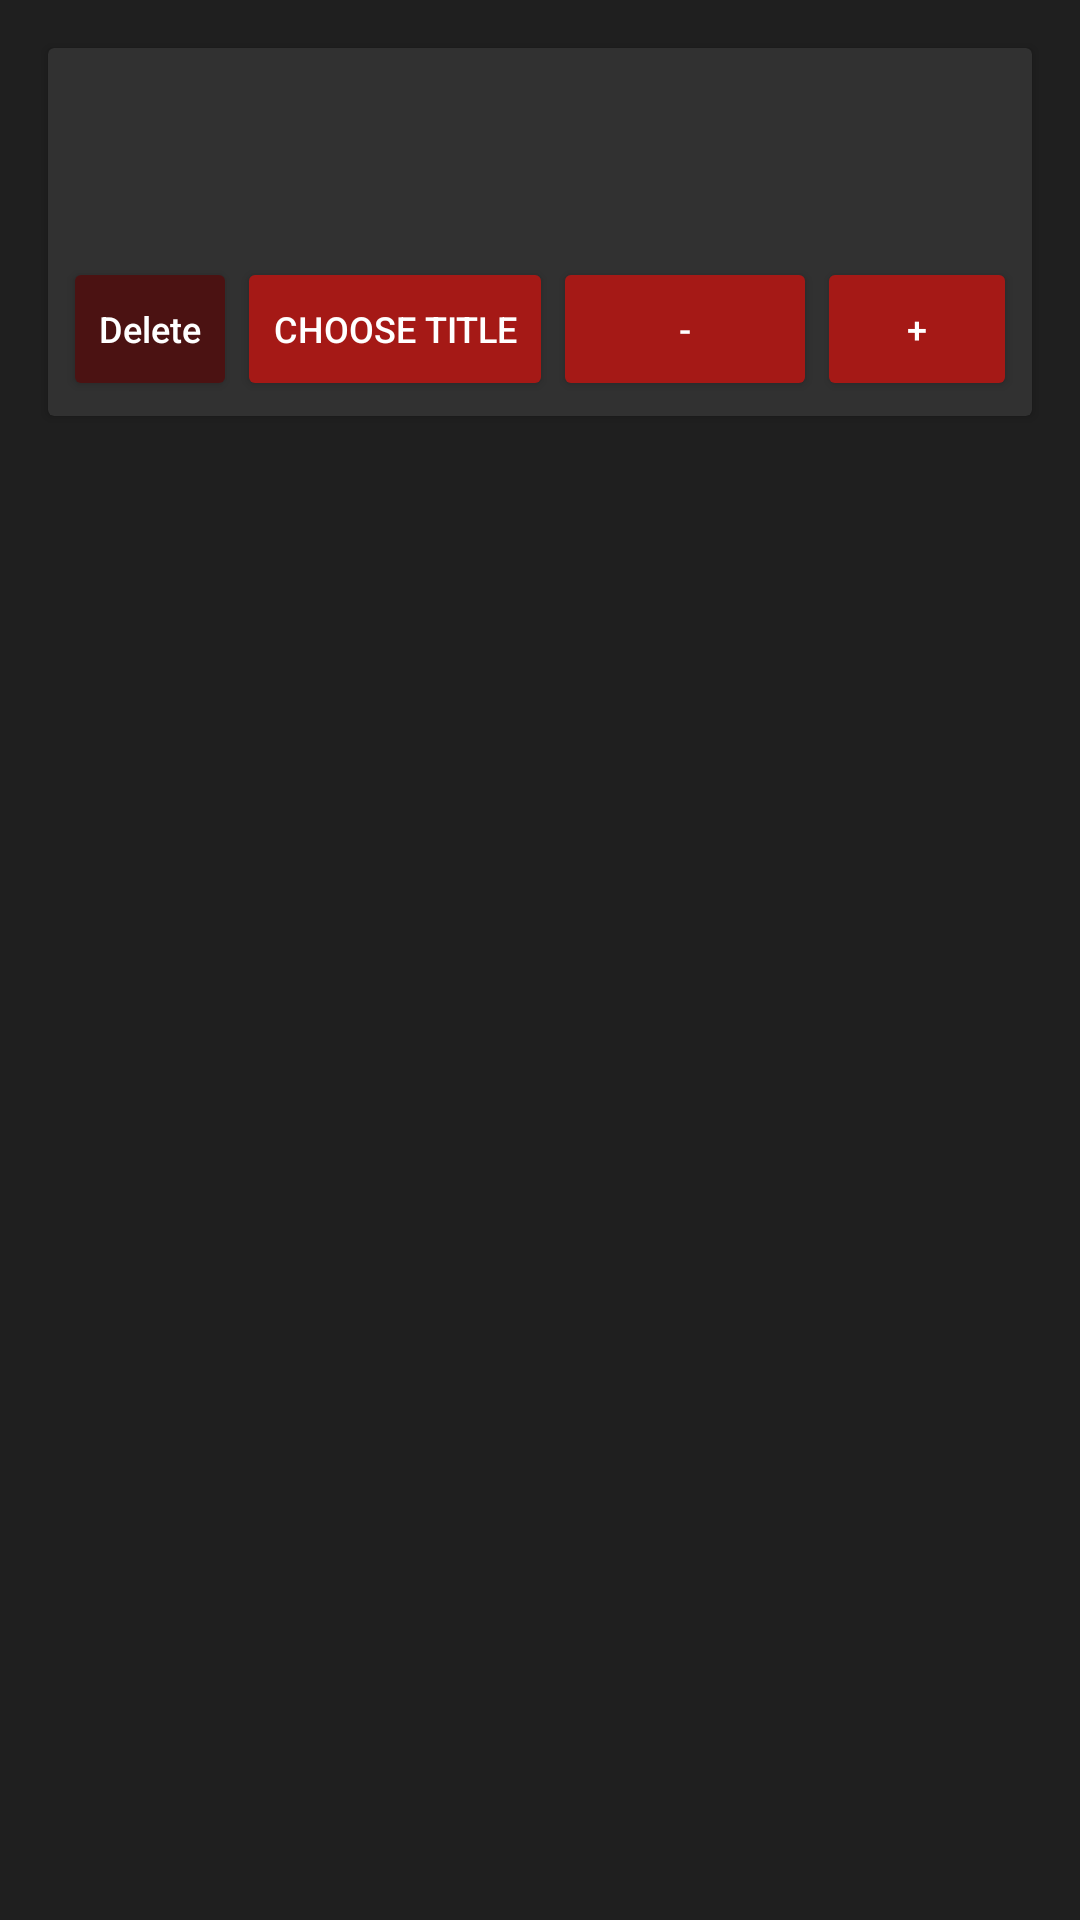

Produce the Android XML layout that renders to this screen, including the resource entries it uses.
<!-- AndroidManifest.xml: application theme AppTheme -->
<!-- res/layout/fragment_counter.xml -->
<?xml version="1.0" encoding="utf-8"?>
<FrameLayout xmlns:android="http://schemas.android.com/apk/res/android"
    xmlns:tools="http://schemas.android.com/tools"
    android:layout_width="match_parent"
    android:layout_height="match_parent"
    tools:context=".DateFragment">

    <android.support.v7.widget.CardView
        android:layout_width="match_parent"
        android:layout_height="wrap_content"
        android:layout_marginStart="16dp"
        android:layout_marginTop="16dp"
        android:layout_marginEnd="16dp"
        android:maxHeight="50dp"
        style="@style/CardViewStyle">

        <LinearLayout
            android:layout_width="match_parent"
            android:layout_height="match_parent"
            android:layout_margin="5dp"
            android:orientation="vertical">

            <TextView
                android:id="@+id/textViewCount"
                android:layout_width="match_parent"
                android:layout_height="wrap_content"
                android:textAlignment="center"
                android:textSize="24sp" />

            <TextView
                android:id="@+id/textViewTitle"
                android:layout_width="match_parent"
                android:layout_height="wrap_content"
                android:textAlignment="center"
                android:textSize="24sp"
                android:textStyle="bold" />


            <LinearLayout
                android:layout_width="match_parent"
                android:layout_height="match_parent"
                android:orientation="horizontal">

                <Button
                    android:id="@+id/buttonDeleteCounter"
                    style="@style/Widget.AppCompat.Button.Small"
                    android:layout_width="wrap_content"
                    android:layout_height="wrap_content"
                    android:text="@string/delete"
                    android:textAllCaps="false"
                    android:textSize="12sp" />

                <LinearLayout
                    android:layout_width="match_parent"
                    android:layout_height="match_parent"
                    android:gravity="end"
                    android:orientation="horizontal">

                    <Button
                        android:id="@+id/buttonChooseTitle"
                        style="@style/Widget.AppCompat.Button.Colored"
                        android:layout_width="wrap_content"
                        android:layout_height="wrap_content"
                        android:text="@string/choose_title"
                        android:textSize="12sp" />

                    <Button
                        android:id="@+id/buttonDecrement"
                        style="@style/Widget.AppCompat.Button.Colored"
                        android:layout_width="wrap_content"
                        android:layout_height="wrap_content"
                        android:text="@string/decrement"
                        android:textSize="12sp" />

                    <Button
                        android:id="@+id/buttonIncrement"
                        style="@style/Widget.AppCompat.Button.Colored"
                        android:layout_width="wrap_content"
                        android:layout_height="wrap_content"
                        android:text="@string/increment"
                        android:textSize="12sp" />
                </LinearLayout>

            </LinearLayout>

        </LinearLayout>

    </android.support.v7.widget.CardView>

</FrameLayout>
<!-- resources referenced by this layout -->
<resources>
  <string name="choose_title">Choose Title</string>
  <string name="decrement">-</string>
  <string name="delete">Delete</string>
  <string name="increment">+</string>
  <style name="CardViewStyle" parent="CardView">
          <item name="cardBackgroundColor">@color/backgroundAccent</item>
      </style>
  <style name="AppTheme" parent="Theme.AppCompat.Light.DarkActionBar">
          <item name="android:textColor">@color/text</item>
          <item name="colorPrimaryDark">@color/colorPrimaryDark</item>
          <item name="colorPrimary">@color/colorPrimary</item>
          <item name="android:windowBackground">@color/background</item>
          <item name="android:colorButtonNormal">@color/normal</item>
          <item name="colorAccent">@color/accent</item>
      </style>
  <color name="backgroundAccent">#313131</color>
  <color name="text">#ffffff</color>
  <color name="colorPrimaryDark">#1F1F1F</color>
  <color name="colorPrimary">#313131</color>
  <color name="background">#1F1F1F</color>
  <color name="normal">#4B1212</color>
  <color name="accent">#A51916</color>
</resources>
